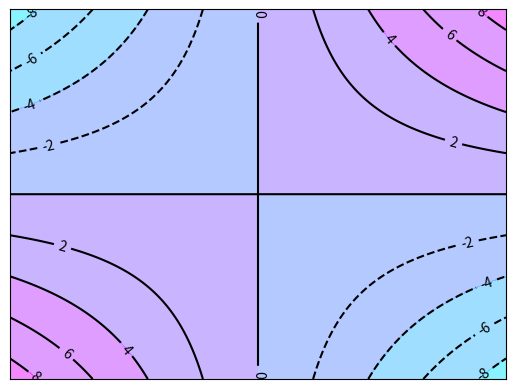

Generate this figure with matplotlib:
import matplotlib.pyplot as plt
import numpy as np

def f(x,y):
    # the height function
    # return (1 - x / 2 + x**5 + y**3) * np.exp(-x**2 -y**2)
    return x*y


n = 256
x = np.linspace(-3, 3, n)
y = np.linspace(-3, 3, n)
X,Y = np.meshgrid(x, y)

# use plt.contourf to filling contours
# X, Y and value for (X,Y) point
plt.contourf(X, Y, f(X, Y), 4, alpha=.5, cmap=plt.cm.cool)

# use plt.contour to add contour lines
C = plt.contour(X, Y, f(X, Y), 8, colors='black', linewidth=.5)
# adding label
plt.clabel(C, inline=True, fontsize=10)

plt.xticks(())
plt.yticks(())
plt.show()
